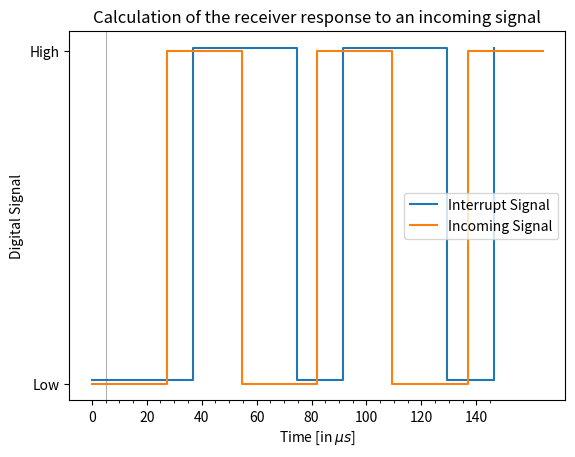

Reproduce this figure in Python. (Note: this script raises an exception after producing the figure.)
import matplotlib.pyplot as plt
import math
import numpy as np

max_time = 150

incoming_signal_width = 27.36
rise_time = 9.44
fall_time = 19.8

## incoming signal ##

x_incoming = []
y_incoming = []
edge = 0
for i in np.arange(0, max_time, incoming_signal_width):
    # add two elements for each data point
    x_incoming.append(i)
    x_incoming.append(i + incoming_signal_width)
    y_incoming.append(edge)
    y_incoming.append(edge)

    if (edge == 0):
        edge = 1
    else:
        edge = 0

print(x_incoming)
print(y_incoming)

## interrupt signal ##
x_interrupt = [0] * (len(x_incoming))
y_interrupt = y_incoming[:]
edge = 0
for i in range(1, len(x_incoming) - 1, 2):
    if (edge == 0):
        x_interrupt[i] = x_incoming[i] + rise_time
        x_interrupt[i+1] = x_incoming[i] + rise_time
        edge = 1

    else:
        x_interrupt[i] = x_incoming[i+1] + fall_time
        x_interrupt[i+1] = x_incoming[i+1] + fall_time
        edge = 0

x_interrupt = x_interrupt[:-1]
y_interrupt = y_interrupt[:-1]
print((x_interrupt))
print((y_interrupt))

y_interrupt = list(map(lambda x: x + 0.01, y_interrupt))

## plot ##

fig = plt.figure()
axis = fig.add_subplot(1,1,1)

plt.xlabel("Time [in $\mu s$]")
plt.ylabel("Digital Signal")

plt.plot(
    x_interrupt,
    y_interrupt,
    label="Interrupt Signal",
)

plt.plot(
    x_incoming,
    y_incoming,
    label="Incoming Signal",
    #ls='--'
)

plt.yticks([0,1], labels=["Low", "High"])
axis.set_xticks(range(0, max_time, 5), minor=True)
axis.set_xticks(range(0, max_time, 20), minor=False)

plt.title("Calculation of the receiver response to an incoming signal")
# legend doku https://matplotlib.org/api/_as_gen/matplotlib.axes.Axes.legend.html#matplotlib-axes-axes-legend
plt.legend(loc=7)   # best is 0, 7 is upper right corner
# axis.legend()
# place outside of plot
# axis.legend(bbox_to_anchor=(1,1), loc="upper left")

axis.grid(which='minor', alpha=5)
axis.grid(which='major', alpha=50)

plt.show()
